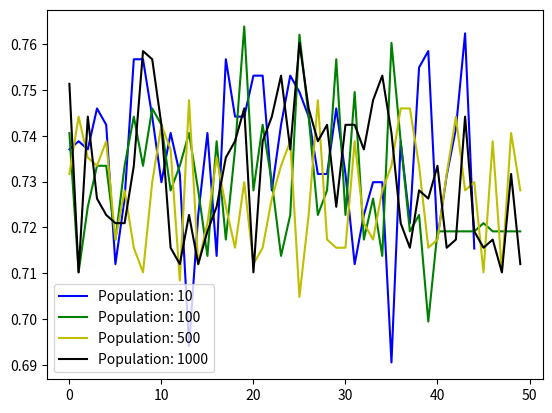

Reproduce this figure in Python.
import numpy as np
import matplotlib.pyplot as plt

s10 = [0.73703041144901615, 0.73881932021466901, 0.73703041144901615, 0.74597495527728086, 0.74239713774597493,
	 	0.71198568872987478, 0.72629695885509837, 0.75670840787119853, 0.75670840787119853, 0.7441860465116279,
	 	0.7298747763864043, 0.74060822898032197, 0.73166368515205726, 0.69409660107334525, 0.72271914132379245, 
	 	0.74060822898032197, 0.71377459749552774, 0.75670840787119853, 0.7441860465116279, 0.7441860465116279,
	 	0.75313059033989271, 0.75313059033989271, 0.72808586762075134, 0.74239713774597493, 0.75313059033989271,
	 	0.74955277280858679, 0.7441860465116279, 0.73166368515205726, 0.73166368515205726, 0.74597495527728086,
	 	0.73166368515205726, 0.71198568872987478, 0.72271914132379245, 0.7298747763864043, 0.7298747763864043,
	 	0.69051878354203933, 0.73881932021466901, 0.72093023255813948, 0.75491949910554557, 0.75849731663685149,
	 	0.71759372057365962, 0.73132545410475628, 0.74152738491637493, 0.76236382974652816, 0.71538293765947274]

s100 = [0.74060822898032197, 0.71019677996422181, 0.72450805008944541, 0.73345259391771023, 0.73345259391771023, 
		0.71735241502683367, 0.73345259391771023, 0.7441860465116279, 0.73345259391771023, 0.74597495527728086,
		0.74239713774597493, 0.72808586762075134, 0.73345259391771023, 0.74060822898032197, 0.72808586762075134,
		0.71377459749552774, 0.73881932021466901, 0.71735241502683367, 0.73703041144901615, 0.76386404293381038,
		0.72808586762075134, 0.74239713774597493, 0.7298747763864043, 0.71377459749552774, 0.72271914132379245, 
		0.76207513416815742, 0.7441860465116279, 0.72271914132379245, 0.72808586762075134, 0.75670840787119853,
		0.72271914132379245, 0.74955277280858679, 0.71735241502683367, 0.72629695885509837, 0.71377459749552774, 
		0.76028622540250446, 0.73881932021466901, 0.71914132379248663, 0.72271914132379245, 0.69946332737030414,
		0.71914132379248663, 0.71914132379248663, 0.71914132379248663, 0.71914132379248663, 0.71914132379248663, 
		0.72093023255813948, 0.71914132379248663, 0.71914132379248663, 0.71914132379248663, 0.71914132379248663]

s500 =[0.73166368515205726, 0.7441860465116279, 0.73524150268336319, 0.73345259391771023, 0.73881932021466901,
	 	0.71735241502683367, 0.72808586762075134, 0.7155635062611807, 0.71019677996422181, 0.7298747763864043,
	 	0.74239713774597493, 0.73703041144901615, 0.70840787119856885, 0.74776386404293382, 0.71198568872987478, 
	 	0.72093023255813948, 0.73524150268336319, 0.72450805008944541, 0.7155635062611807, 0.7298747763864043,
	 	0.71198568872987478, 0.7155635062611807, 0.72629695885509837, 0.73345259391771023, 0.73881932021466901,
	 	0.70483005366726292, 0.72271914132379245, 0.74776386404293382, 0.71735241502683367, 0.7155635062611807,
	 	0.7155635062611807, 0.73881932021466901, 0.72093023255813948, 0.71735241502683367, 0.72808586762075134,
	 	0.73345259391771023, 0.74597495527728086, 0.74597495527728086, 0.73345259391771023, 0.7155635062611807,
	 	0.71735241502683367, 0.73166368515205726, 0.7441860465116279, 0.72808586762075134, 0.7298747763864043, 
	 	0.71019677996422181, 0.73881932021466901, 0.71019677996422181, 0.74060822898032197, 0.72808586762075134]

s1000 = [0.75134168157423975, 0.71019677996422181, 0.7441860465116279, 0.72629695885509837, 0.72271914132379245, 
		0.72093023255813948, 0.72093023255813948, 0.73345259391771023, 0.75849731663685149, 0.75670840787119853,
		0.74239713774597493, 0.7155635062611807, 0.71198568872987478, 0.72271914132379245, 0.71198568872987478, 
		0.71914132379248663, 0.72450805008944541, 0.73524150268336319, 0.73881932021466901, 0.74597495527728086,
		0.71019677996422181, 0.73881932021466901, 0.7441860465116279, 0.75313059033989271, 0.73703041144901615, 
		0.76028622540250446, 0.74597495527728086, 0.73881932021466901, 0.74239713774597493, 0.72450805008944541,
		0.74239713774597493, 0.74239713774597493, 0.73703041144901615, 0.74776386404293382, 0.75313059033989271,
		0.74060822898032197, 0.72093023255813948, 0.7155635062611807, 0.72808586762075134, 0.72629695885509837,
		0.73345259391771023, 0.7155635062611807, 0.71735241502683367, 0.7441860465116279, 0.71914132379248663,
		0.7155635062611807, 0.71735241502683367, 0.71019677996422181, 0.73166368515205726, 0.71198568872987478]



plt.plot(list(range(len(s10))),s10,'b',label = "Population: 10")
plt.plot(list(range(len(s100))),s100,'g',label = "Population: 100")
plt.plot(list(range(len(s500))),s500,'y',label = "Population: 500")
plt.plot(list(range(len(s1000))),s1000,'k',label = "Population: 1000")

plt.legend(loc = "best")
plt.show()


